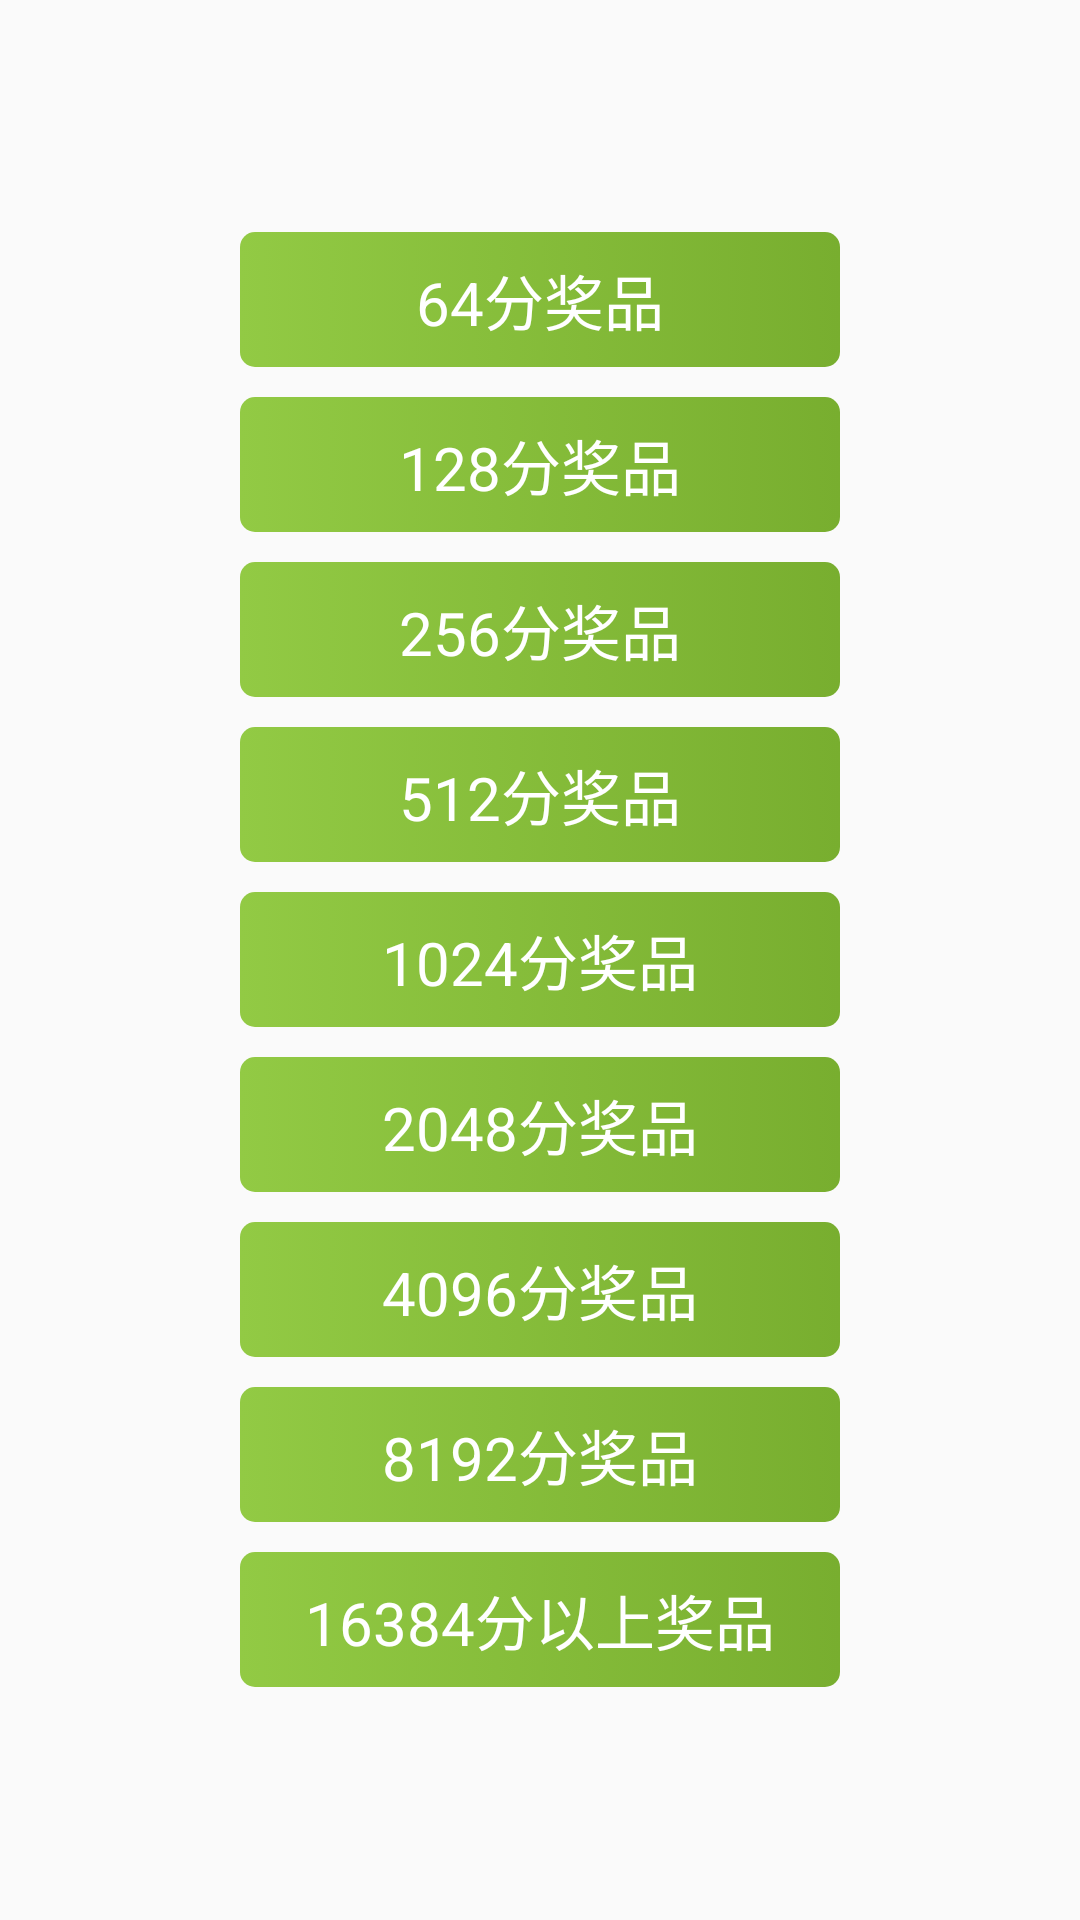

Produce the Android XML layout that renders to this screen, including the resource entries it uses.
<!-- AndroidManifest.xml: application theme AppTheme -->
<!-- res/layout/activity_select_prize.xml -->
<?xml version="1.0" encoding="utf-8"?>
<LinearLayout
    xmlns:android="http://schemas.android.com/apk/res/android"
    xmlns:app="http://schemas.android.com/apk/res-auto"
    xmlns:tools="http://schemas.android.com/tools"
    android:layout_width="match_parent"
    android:layout_height="match_parent"
    android:gravity="center"
    android:orientation="vertical"
    tools:context="com.example.wxx.thequeenofspades.activity.SelectPrizeActivity">

    <TextView
        android:id="@+id/tv64"
        android:layout_width="200dp"
        android:layout_height="45dp"
        android:background="@drawable/selector_btn_green"
        android:gravity="center"
        android:paddingBottom="8dp"
        android:paddingLeft="15dp"
        android:paddingRight="15dp"
        android:paddingTop="8dp"
        android:text="64分奖品"
        android:textColor="@color/color_white"
        android:textSize="20sp"/>

    <TextView
        android:id="@+id/tv128"
        android:layout_width="200dp"
        android:layout_height="45dp"
        android:layout_marginTop="10dp"
        android:background="@drawable/selector_btn_green"
        android:gravity="center"
        android:paddingBottom="8dp"
        android:paddingLeft="15dp"
        android:paddingRight="15dp"
        android:paddingTop="8dp"
        android:text="128分奖品"
        android:textColor="@color/color_white"
        android:textSize="20sp"/>

    <TextView
        android:id="@+id/tv256"
        android:layout_width="200dp"
        android:layout_height="45dp"
        android:layout_marginTop="10dp"
        android:background="@drawable/selector_btn_green"
        android:gravity="center"
        android:paddingBottom="8dp"
        android:paddingLeft="15dp"
        android:paddingRight="15dp"
        android:paddingTop="8dp"
        android:text="256分奖品"
        android:textColor="@color/color_white"
        android:textSize="20sp"/>

    <TextView
        android:id="@+id/tv512"
        android:layout_width="200dp"
        android:layout_height="45dp"
        android:layout_marginTop="10dp"
        android:background="@drawable/selector_btn_green"
        android:gravity="center"
        android:paddingBottom="8dp"
        android:paddingLeft="15dp"
        android:paddingRight="15dp"
        android:paddingTop="8dp"
        android:text="512分奖品"
        android:textColor="@color/color_white"
        android:textSize="20sp"/>

    <TextView
        android:id="@+id/tv1024"
        android:layout_width="200dp"
        android:layout_height="45dp"
        android:layout_marginTop="10dp"
        android:background="@drawable/selector_btn_green"
        android:gravity="center"
        android:paddingBottom="8dp"
        android:paddingLeft="15dp"
        android:paddingRight="15dp"
        android:paddingTop="8dp"
        android:text="1024分奖品"
        android:textColor="@color/color_white"
        android:textSize="20sp"/>

    <TextView
        android:id="@+id/tv2048"
        android:layout_width="200dp"
        android:layout_height="45dp"
        android:layout_marginTop="10dp"
        android:background="@drawable/selector_btn_green"
        android:gravity="center"
        android:paddingBottom="8dp"
        android:paddingLeft="15dp"
        android:paddingRight="15dp"
        android:paddingTop="8dp"
        android:text="2048分奖品"
        android:textColor="@color/color_white"
        android:textSize="20sp"/>

    <TextView
        android:id="@+id/tv4096"
        android:layout_width="200dp"
        android:layout_height="45dp"
        android:layout_marginTop="10dp"
        android:background="@drawable/selector_btn_green"
        android:gravity="center"
        android:paddingBottom="8dp"
        android:paddingLeft="15dp"
        android:paddingRight="15dp"
        android:paddingTop="8dp"
        android:text="4096分奖品"
        android:textColor="@color/color_white"
        android:textSize="20sp"/>

    <TextView
        android:id="@+id/tv8192"
        android:layout_width="200dp"
        android:layout_height="45dp"
        android:layout_marginTop="10dp"
        android:background="@drawable/selector_btn_green"
        android:gravity="center"
        android:paddingBottom="8dp"
        android:paddingLeft="15dp"
        android:paddingRight="15dp"
        android:paddingTop="8dp"
        android:text="8192分奖品"
        android:textColor="@color/color_white"
        android:textSize="20sp"/>

    <TextView
        android:id="@+id/tv16384"
        android:layout_width="200dp"
        android:layout_height="45dp"
        android:layout_marginTop="10dp"
        android:background="@drawable/selector_btn_green"
        android:gravity="center"
        android:paddingBottom="8dp"
        android:paddingLeft="15dp"
        android:paddingRight="15dp"
        android:paddingTop="8dp"
        android:text="16384分以上奖品"
        android:textColor="@color/color_white"
        android:textSize="20sp"/>

</LinearLayout>
<!-- resources referenced by this layout -->
<resources>
  <color name="color_white">#ffffff</color>
  <!-- drawable selector_btn_green (drawable) -->
  <?xml version="1.0" encoding="utf-8"?>
  <selector xmlns:android="http://schemas.android.com/apk/res/android">
      <item android:drawable="@drawable/shape_btn_dark" android:state_pressed="true"/>
      <item android:drawable="@drawable/shape_btn_dark" android:state_focused="true"/>
      <item android:drawable="@drawable/shape_btn_light"/>
  </selector>
  <style name="AppTheme" parent="Theme.AppCompat.Light.NoActionBar">
          
          <item name="colorPrimary">@color/colorPrimary</item>
          <item name="colorPrimaryDark">@color/colorPrimaryDark</item>
          <item name="colorAccent">@color/colorAccent</item>
      </style>
  <!-- drawable shape_btn_dark (drawable) -->
  <?xml version="1.0" encoding="utf-8"?>
  <shape xmlns:android="http://schemas.android.com/apk/res/android">
  
      <corners android:radius="5dp"/>
      <gradient android:startColor="@color/color_green_text" android:endColor="@color/color_green_text_dark"/>
  </shape>
  <!-- drawable shape_btn_light (drawable) -->
  <?xml version="1.0" encoding="utf-8"?>
  <shape xmlns:android="http://schemas.android.com/apk/res/android">
  
      <corners android:radius="5dp"/>
      <gradient android:startColor="@color/color_green_text_light" android:endColor="@color/color_green_text"/>
  </shape>
  <color name="colorPrimary">@color/color_green_text</color>
  <color name="colorPrimaryDark">@color/color_green_text</color>
  <color name="colorAccent">@color/color_green_text</color>
  <color name="color_green_text">#78ae2f</color>
  <color name="color_green_text_dark">#619b13</color>
  <color name="color_green_text_light">#92ca44</color>
</resources>
